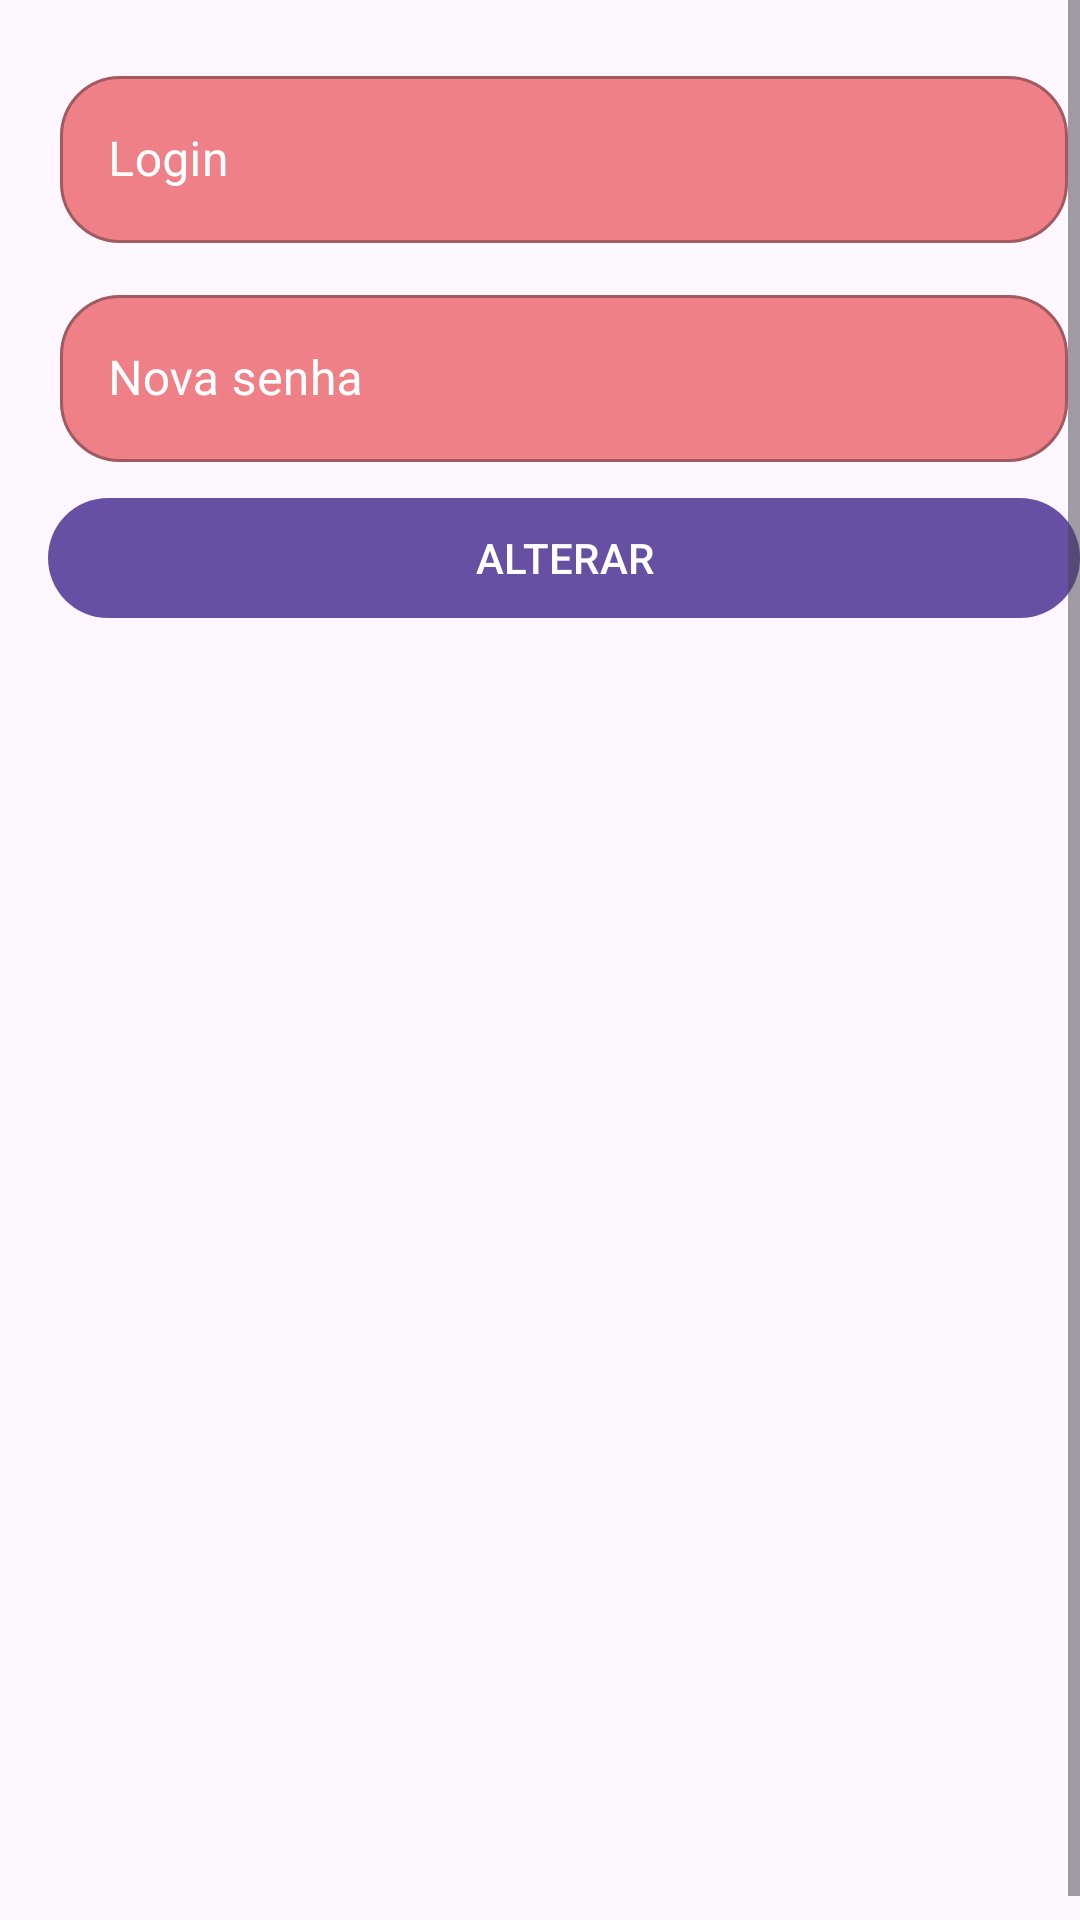

Produce the Android XML layout that renders to this screen, including the resource entries it uses.
<!-- AndroidManifest.xml: application theme Theme.NanaCatsitter -->
<!-- res/layout/trocar_senha_layout.xml -->
<?xml version="1.0" encoding="utf-8"?>
<ScrollView xmlns:android="http://schemas.android.com/apk/res/android"
    xmlns:app="http://schemas.android.com/apk/res-auto"
    android:layout_width="match_parent"
    android:layout_height="wrap_content"
    android:fillViewport="true">

    <LinearLayout

        android:layout_width="match_parent"
        android:layout_height="wrap_content"
        android:layout_margin="8dp"
        android:orientation="vertical"
        android:padding="8dp">

        <com.google.android.material.textfield.TextInputLayout
            android:id="@+id/login_field"
            style="@style/Widget.MaterialComponents.TextInputLayout.OutlinedBox"
            android:layout_width="match_parent"
            android:layout_height="wrap_content"
            android:layout_margin="4dp"
            android:hint="Login"
            android:textColorHint="#FFFFFF"
            app:boxCornerRadiusBottomEnd="20dp"
            app:boxCornerRadiusBottomStart="20dp"
            app:boxCornerRadiusTopEnd="20dp"
            app:boxCornerRadiusTopStart="20dp"
            app:hintTextColor="#FFFEFE"
            app:passwordToggleEnabled="false"
            app:placeholderTextColor="#000000"
            app:startIconTint="#000000"
            app:suffixTextColor="#000000">

            <com.google.android.material.textfield.TextInputEditText

                android:layout_width="match_parent"
                android:layout_height="wrap_content"
                android:layout_marginTop="8dp"
                android:layout_marginBottom="4dp"
                android:backgroundTint="#F08087"
                android:backgroundTintMode="src_over"
                android:textColorHint="#FFFFFF" />
        </com.google.android.material.textfield.TextInputLayout>

        <com.google.android.material.textfield.TextInputLayout
            android:id="@+id/nova_senha_field"
            style="@style/Widget.MaterialComponents.TextInputLayout.OutlinedBox"
            android:layout_width="match_parent"
            android:layout_height="wrap_content"
            android:layout_margin="4dp"
            android:hint="Nova senha"
            android:textColorHint="#FFFFFF"
            app:boxCornerRadiusBottomEnd="20dp"
            app:boxCornerRadiusBottomStart="20dp"
            app:boxCornerRadiusTopEnd="20dp"
            app:boxCornerRadiusTopStart="20dp"
            app:hintTextColor="#FFFEFE"
            app:passwordToggleEnabled="false"
            app:placeholderTextColor="#000000"
            app:startIconTint="#000000"
            app:suffixTextColor="#000000">

            <com.google.android.material.textfield.TextInputEditText

                android:layout_width="match_parent"
                android:layout_height="wrap_content"
                android:layout_marginTop="8dp"
                android:layout_marginBottom="4dp"
                android:backgroundTint="#F08087"
                android:backgroundTintMode="src_over"
                android:textColorHint="#FFFFFF" />
        </com.google.android.material.textfield.TextInputLayout>

        <Button
            android:id="@+id/alterar"
            android:layout_width="match_parent"
            android:layout_height="wrap_content"
            android:text="ALTERAR"
            android:textColor="#FFFFFF" />


    </LinearLayout>
</ScrollView>
<!-- resources referenced by this layout -->
<resources>
  <style name="Theme.NanaCatsitter" parent="Base.Theme.NanaCatsitter" />
  <style name="Base.Theme.NanaCatsitter" parent="Theme.Material3.DayNight.NoActionBar">
          
          
      </style>
</resources>
